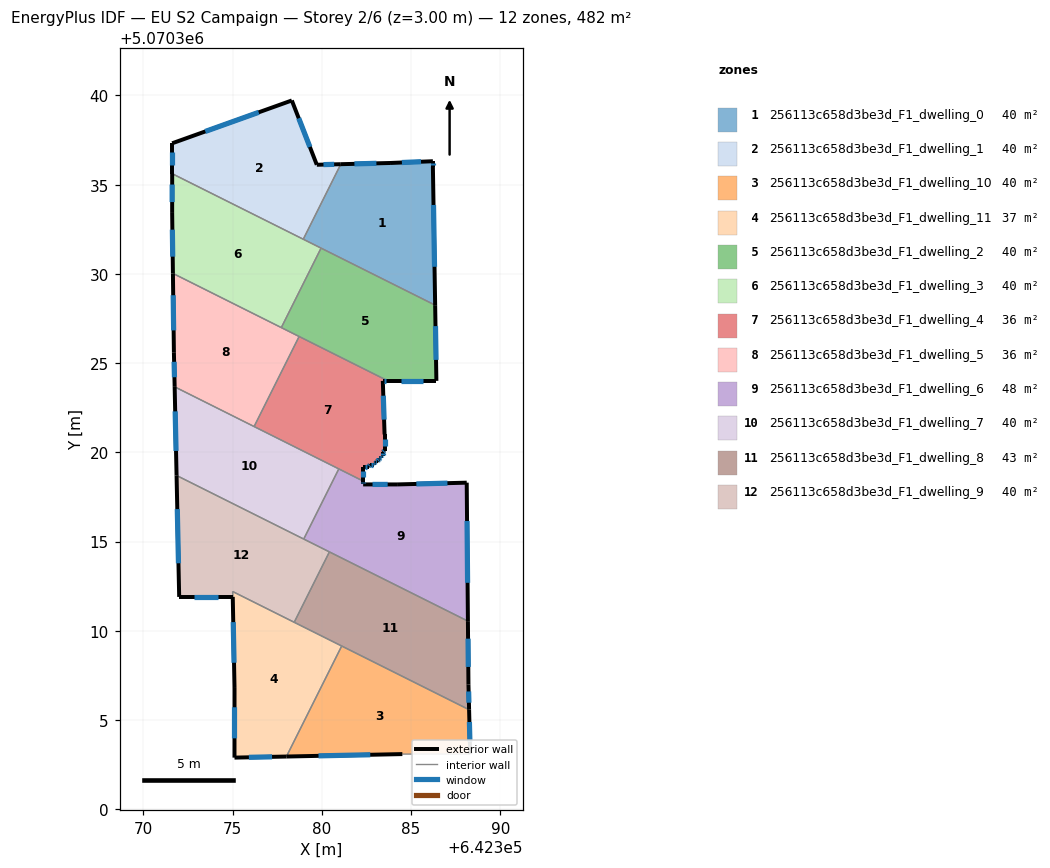
=== STOREY PLAN SPEC (per zone: floor XY polygon, exterior-wall plan segments, windows/doors) ===
zone 1: 256113c658d3be3d_F1_dwelling_0  (40.2 m²)
  floor: (642386.22, 5070336.31) (642386.22, 5070336.01) (642386.35, 5070328.25) (642378.96, 5070331.94) (642381.06, 5070336.15) (642383.82, 5070336.21)
  exterior wall: (642386.35, 5070328.25) – (642386.22, 5070336.01)  [7.8 m]
    window: (642386.31, 5070330.40) – (642386.26, 5070333.86)  [4.6 m²]
  exterior wall: (642383.82, 5070336.21) – (642381.06, 5070336.15)  [2.8 m]
    window: (642383.05, 5070336.20) – (642381.82, 5070336.17)  [1.6 m²]
  exterior wall: (642386.22, 5070336.31) – (642383.82, 5070336.21)  [2.4 m]
    window: (642385.55, 5070336.29) – (642384.48, 5070336.24)  [1.4 m²]
  exterior wall: (642386.22, 5070336.01) – (642386.22, 5070336.31)  [0.3 m]
    window: (642386.22, 5070336.10) – (642386.22, 5070336.23)  [0.2 m²]
  interior walls: 3
zone 2: 256113c658d3be3d_F1_dwelling_1  (40.2 m²)
  floor: (642378.31, 5070339.72) (642379.71, 5070336.12) (642381.06, 5070336.15) (642378.96, 5070331.94) (642371.61, 5070335.62) (642371.61, 5070337.32)
  exterior wall: (642371.61, 5070337.32) – (642371.61, 5070335.62)  [1.7 m]
    window: (642371.61, 5070336.85) – (642371.61, 5070336.09)  [1.0 m²]
  exterior wall: (642378.31, 5070339.72) – (642371.61, 5070337.32)  [7.1 m]
    window: (642376.46, 5070339.05) – (642373.47, 5070337.98)  [4.3 m²]
  exterior wall: (642379.71, 5070336.12) – (642378.31, 5070339.72)  [3.9 m]
    window: (642379.33, 5070337.11) – (642378.70, 5070338.72)  [2.3 m²]
  exterior wall: (642381.06, 5070336.15) – (642379.71, 5070336.12)  [1.3 m]
    window: (642380.69, 5070336.14) – (642380.09, 5070336.12)  [0.8 m²]
  interior walls: 2
zone 3: 256113c658d3be3d_F1_dwelling_10  (40.2 m²)
  floor: (642388.25, 5070305.58) (642388.31, 5070303.09) (642384.51, 5070303.09) (642378.01, 5070302.95) (642381.11, 5070309.15)
  exterior wall: (642378.01, 5070302.95) – (642384.51, 5070303.09)  [6.5 m]
    window: (642379.81, 5070302.99) – (642382.71, 5070303.05)  [3.9 m²]
  exterior wall: (642388.31, 5070303.09) – (642388.25, 5070305.58)  [2.5 m]
    window: (642388.29, 5070303.78) – (642388.27, 5070304.89)  [1.5 m²]
  interior walls: 3
zone 4: 256113c658d3be3d_F1_dwelling_11  (37.0 m²)
  floor: (642381.11, 5070309.15) (642378.01, 5070302.95) (642375.10, 5070302.89) (642375.10, 5070306.79) (642375.00, 5070312.20)
  exterior wall: (642375.10, 5070306.79) – (642375.10, 5070302.89)  [3.9 m]
    window: (642375.10, 5070305.71) – (642375.10, 5070303.97)  [2.3 m²]
  exterior wall: (642375.10, 5070302.89) – (642378.01, 5070302.95)  [2.9 m]
    window: (642375.91, 5070302.91) – (642377.21, 5070302.94)  [1.7 m²]
  exterior wall: (642375.00, 5070311.90) – (642375.10, 5070306.79)  [5.1 m]
    window: (642375.03, 5070310.49) – (642375.08, 5070308.21)  [3.1 m²]
  interior walls: 4
zone 5: 256113c658d3be3d_F1_dwelling_2  (40.2 m²)
  floor: (642386.35, 5070328.25) (642386.42, 5070324.00) (642383.70, 5070324.00) (642377.73, 5070326.99) (642379.95, 5070331.44)
  exterior wall: (642386.42, 5070324.00) – (642386.35, 5070328.25)  [4.2 m]
    window: (642386.40, 5070325.18) – (642386.37, 5070327.07)  [2.5 m²]
  exterior wall: (642383.70, 5070324.00) – (642386.42, 5070324.00)  [2.7 m]
    window: (642384.45, 5070324.00) – (642385.66, 5070324.00)  [1.6 m²]
  interior walls: 4
zone 6: 256113c658d3be3d_F1_dwelling_3  (40.2 m²)
  floor: (642379.95, 5070331.44) (642377.73, 5070326.99) (642371.65, 5070330.03) (642371.61, 5070333.42) (642371.61, 5070335.62)
  exterior wall: (642371.61, 5070333.42) – (642371.65, 5070330.03)  [3.4 m]
    window: (642371.62, 5070332.48) – (642371.64, 5070330.96)  [2.0 m²]
  exterior wall: (642371.61, 5070335.62) – (642371.61, 5070333.42)  [2.2 m]
    window: (642371.61, 5070335.01) – (642371.61, 5070334.02)  [1.3 m²]
  interior walls: 4
zone 7: 256113c658d3be3d_F1_dwelling_4  (36.4 m²)
  floor: (642383.70, 5070324.00) (642383.41, 5070324.00) (642383.51, 5070321.00) (642383.51, 5070320.10) (642383.41, 5070320.00) (642383.41, 5070319.80) (642383.31, 5070319.80) (642383.31, 5070319.70) (642383.21, 5070319.70) (642383.21, 5070319.60) (642383.11, 5070319.50) (642383.01, 5070319.50) (642383.01, 5070319.40) (642382.91, 5070319.40) (642382.91, 5070319.30) (642382.71, 5070319.30) (642382.61, 5070319.20) (642382.31, 5070319.20) (642382.31, 5070318.39) (642376.20, 5070321.45) (642378.72, 5070326.49)
  exterior wall: (642383.51, 5070320.10) – (642383.51, 5070321.00)  [0.9 m]
    window: (642383.51, 5070320.35) – (642383.51, 5070320.75)  [0.5 m²]
  exterior wall: (642383.41, 5070320.00) – (642383.51, 5070320.10)  [0.1 m]
    window: (642383.44, 5070320.03) – (642383.49, 5070320.07)  [0.1 m²]
  exterior wall: (642383.41, 5070319.80) – (642383.41, 5070320.00)  [0.2 m]
    window: (642383.41, 5070319.86) – (642383.41, 5070319.95)  [0.1 m²]
  exterior wall: (642383.31, 5070319.80) – (642383.41, 5070319.80)  [0.1 m]
    window: (642383.34, 5070319.80) – (642383.39, 5070319.80)  [0.1 m²]
  exterior wall: (642383.31, 5070319.70) – (642383.31, 5070319.80)  [0.1 m]
    window: (642383.31, 5070319.73) – (642383.31, 5070319.77)  [0.1 m²]
  exterior wall: (642383.21, 5070319.70) – (642383.31, 5070319.70)  [0.1 m]
    window: (642383.24, 5070319.70) – (642383.29, 5070319.70)  [0.1 m²]
  exterior wall: (642383.21, 5070319.60) – (642383.21, 5070319.70)  [0.1 m]
    window: (642383.21, 5070319.63) – (642383.21, 5070319.67)  [0.1 m²]
  exterior wall: (642383.11, 5070319.50) – (642383.21, 5070319.60)  [0.1 m]
    window: (642383.14, 5070319.53) – (642383.19, 5070319.57)  [0.1 m²]
  exterior wall: (642383.01, 5070319.50) – (642383.11, 5070319.50)  [0.1 m]
    window: (642383.04, 5070319.50) – (642383.09, 5070319.50)  [0.1 m²]
  exterior wall: (642383.01, 5070319.40) – (642383.01, 5070319.50)  [0.1 m]
    window: (642383.01, 5070319.43) – (642383.01, 5070319.48)  [0.1 m²]
  exterior wall: (642382.91, 5070319.40) – (642383.01, 5070319.40)  [0.1 m]
    window: (642382.94, 5070319.40) – (642382.99, 5070319.40)  [0.1 m²]
  exterior wall: (642382.91, 5070319.30) – (642382.91, 5070319.40)  [0.1 m]
    window: (642382.91, 5070319.33) – (642382.91, 5070319.37)  [0.1 m²]
  exterior wall: (642382.71, 5070319.30) – (642382.91, 5070319.30)  [0.2 m]
    window: (642382.77, 5070319.30) – (642382.86, 5070319.30)  [0.1 m²]
  exterior wall: (642382.61, 5070319.20) – (642382.71, 5070319.30)  [0.1 m]
    window: (642382.64, 5070319.23) – (642382.68, 5070319.27)  [0.1 m²]
  exterior wall: (642382.31, 5070319.20) – (642382.61, 5070319.20)  [0.3 m]
    window: (642382.40, 5070319.20) – (642382.53, 5070319.20)  [0.2 m²]
  exterior wall: (642382.31, 5070318.39) – (642382.31, 5070319.20)  [0.8 m]
    window: (642382.31, 5070318.61) – (642382.31, 5070318.98)  [0.5 m²]
  exterior wall: (642383.41, 5070324.00) – (642383.70, 5070324.00)  [0.3 m]
    window: (642383.49, 5070324.00) – (642383.62, 5070324.00)  [0.2 m²]
  exterior wall: (642383.51, 5070321.00) – (642383.41, 5070324.00)  [3.0 m]
    window: (642383.49, 5070321.83) – (642383.44, 5070323.17)  [1.8 m²]
  interior walls: 4
zone 8: 256113c658d3be3d_F1_dwelling_5  (36.4 m²)
  floor: (642378.72, 5070326.49) (642376.20, 5070321.45) (642371.75, 5070323.67) (642371.71, 5070325.61) (642371.65, 5070330.03)
  exterior wall: (642371.71, 5070325.61) – (642371.75, 5070323.67)  [1.9 m]
    window: (642371.72, 5070325.07) – (642371.74, 5070324.21)  [1.2 m²]
  exterior wall: (642371.65, 5070330.03) – (642371.71, 5070325.61)  [4.4 m]
    window: (642371.67, 5070328.80) – (642371.69, 5070326.83)  [2.6 m²]
  interior walls: 4
zone 9: 256113c658d3be3d_F1_dwelling_6  (47.8 m²)
  floor: (642388.12, 5070318.30) (642388.18, 5070310.54) (642378.98, 5070315.14) (642380.95, 5070319.07) (642382.31, 5070318.39) (642382.31, 5070318.20) (642384.21, 5070318.20)
  exterior wall: (642388.18, 5070310.54) – (642388.12, 5070318.30)  [7.8 m]
    window: (642388.16, 5070312.69) – (642388.13, 5070316.15)  [4.6 m²]
  exterior wall: (642382.31, 5070318.20) – (642382.31, 5070318.39)  [0.2 m]
    window: (642382.31, 5070318.25) – (642382.31, 5070318.34)  [0.1 m²]
  exterior wall: (642384.21, 5070318.20) – (642382.31, 5070318.20)  [1.9 m]
    window: (642383.69, 5070318.20) – (642382.84, 5070318.20)  [1.1 m²]
  exterior wall: (642388.12, 5070318.30) – (642384.21, 5070318.20)  [3.9 m]
    window: (642387.04, 5070318.27) – (642385.29, 5070318.23)  [2.3 m²]
  interior walls: 4
zone 10: 256113c658d3be3d_F1_dwelling_7  (40.1 m²)
  floor: (642380.95, 5070319.07) (642378.98, 5070315.14) (642371.86, 5070318.70) (642371.75, 5070323.67)
  exterior wall: (642371.75, 5070323.67) – (642371.86, 5070318.70)  [5.0 m]
    window: (642371.78, 5070322.30) – (642371.83, 5070320.08)  [3.0 m²]
  interior walls: 4
zone 11: 256113c658d3be3d_F1_dwelling_8  (43.3 m²)
  floor: (642388.18, 5070310.54) (642388.21, 5070306.99) (642388.25, 5070305.58) (642378.45, 5070310.48) (642380.42, 5070314.42)
  exterior wall: (642388.21, 5070306.99) – (642388.18, 5070310.54)  [3.5 m]
    window: (642388.20, 5070307.97) – (642388.19, 5070309.56)  [2.1 m²]
  exterior wall: (642388.25, 5070305.58) – (642388.21, 5070306.99)  [1.4 m]
    window: (642388.24, 5070305.97) – (642388.22, 5070306.60)  [0.8 m²]
  interior walls: 4
zone 12: 256113c658d3be3d_F1_dwelling_9  (40.3 m²)
  floor: (642380.42, 5070314.42) (642378.45, 5070310.48) (642375.00, 5070312.20) (642375.01, 5070311.90) (642372.00, 5070311.90) (642371.86, 5070318.70)
  exterior wall: (642371.86, 5070318.70) – (642372.00, 5070311.90)  [6.8 m]
    window: (642371.90, 5070316.82) – (642371.96, 5070313.78)  [4.1 m²]
  exterior wall: (642372.00, 5070311.90) – (642375.01, 5070311.90)  [3.0 m]
    window: (642372.83, 5070311.90) – (642374.17, 5070311.90)  [1.8 m²]
  interior walls: 5

=== DERIVED (storey summary) ===
Building: EU S2 Campaign
Storey: 2 of 6  (floor level z = 3.00 m)
Storey gross floor area: 482.1 m²
Zones on this storey: 12
  - 256113c658d3be3d_F1_dwelling_0: floor 40.2 m²; exterior wall 13.2 m (39.7 m²); 4 window(s) 7.9 m²; WWR 19.9%
  - 256113c658d3be3d_F1_dwelling_1: floor 40.2 m²; exterior wall 14.0 m (42.1 m²); 4 window(s) 8.4 m²; WWR 19.9%
  - 256113c658d3be3d_F1_dwelling_10: floor 40.2 m²; exterior wall 9.0 m (27.0 m²); 2 window(s) 5.4 m²; WWR 19.9%
  - 256113c658d3be3d_F1_dwelling_11: floor 37.0 m²; exterior wall 11.9 m (35.8 m²); 3 window(s) 7.1 m²; WWR 19.9%
  - 256113c658d3be3d_F1_dwelling_2: floor 40.2 m²; exterior wall 7.0 m (20.9 m²); 2 window(s) 4.2 m²; WWR 19.9%
  - 256113c658d3be3d_F1_dwelling_3: floor 40.2 m²; exterior wall 5.6 m (16.8 m²); 2 window(s) 3.3 m²; WWR 19.9%
  - 256113c658d3be3d_F1_dwelling_4: floor 36.4 m²; exterior wall 6.9 m (20.8 m²); 18 window(s) 4.1 m²; WWR 19.9%
  - 256113c658d3be3d_F1_dwelling_5: floor 36.4 m²; exterior wall 6.4 m (19.1 m²); 2 window(s) 3.8 m²; WWR 19.9%
  - 256113c658d3be3d_F1_dwelling_6: floor 47.8 m²; exterior wall 13.8 m (41.3 m²); 4 window(s) 8.2 m²; WWR 19.9%
  - 256113c658d3be3d_F1_dwelling_7: floor 40.1 m²; exterior wall 5.0 m (14.9 m²); 1 window(s) 3.0 m²; WWR 19.9%
  - 256113c658d3be3d_F1_dwelling_8: floor 43.3 m²; exterior wall 5.0 m (14.9 m²); 2 window(s) 3.0 m²; WWR 19.9%
  - 256113c658d3be3d_F1_dwelling_9: floor 40.3 m²; exterior wall 9.8 m (29.4 m²); 2 window(s) 5.9 m²; WWR 19.9%
Zone adjacency (shared interzone walls):
  - 256113c658d3be3d_F1_dwelling_0 ↔ 256113c658d3be3d_F1_dwelling_1
  - 256113c658d3be3d_F1_dwelling_0 ↔ 256113c658d3be3d_F1_dwelling_2
  - 256113c658d3be3d_F1_dwelling_0 ↔ 256113c658d3be3d_F1_dwelling_3
  - 256113c658d3be3d_F1_dwelling_1 ↔ 256113c658d3be3d_F1_dwelling_3
  - 256113c658d3be3d_F1_dwelling_10 ↔ 256113c658d3be3d_F1_dwelling_11
  - 256113c658d3be3d_F1_dwelling_10 ↔ 256113c658d3be3d_F1_dwelling_8
  - 256113c658d3be3d_F1_dwelling_11 ↔ 256113c658d3be3d_F1_dwelling_8
  - 256113c658d3be3d_F1_dwelling_11 ↔ 256113c658d3be3d_F1_dwelling_9
  - 256113c658d3be3d_F1_dwelling_2 ↔ 256113c658d3be3d_F1_dwelling_3
  - 256113c658d3be3d_F1_dwelling_2 ↔ 256113c658d3be3d_F1_dwelling_4
  - 256113c658d3be3d_F1_dwelling_2 ↔ 256113c658d3be3d_F1_dwelling_5
  - 256113c658d3be3d_F1_dwelling_3 ↔ 256113c658d3be3d_F1_dwelling_5
  - 256113c658d3be3d_F1_dwelling_4 ↔ 256113c658d3be3d_F1_dwelling_5
  - 256113c658d3be3d_F1_dwelling_4 ↔ 256113c658d3be3d_F1_dwelling_6
  - 256113c658d3be3d_F1_dwelling_4 ↔ 256113c658d3be3d_F1_dwelling_7
  - 256113c658d3be3d_F1_dwelling_5 ↔ 256113c658d3be3d_F1_dwelling_7
  - 256113c658d3be3d_F1_dwelling_6 ↔ 256113c658d3be3d_F1_dwelling_7
  - 256113c658d3be3d_F1_dwelling_6 ↔ 256113c658d3be3d_F1_dwelling_8
  - 256113c658d3be3d_F1_dwelling_6 ↔ 256113c658d3be3d_F1_dwelling_9
  - 256113c658d3be3d_F1_dwelling_7 ↔ 256113c658d3be3d_F1_dwelling_9
  - 256113c658d3be3d_F1_dwelling_8 ↔ 256113c658d3be3d_F1_dwelling_9